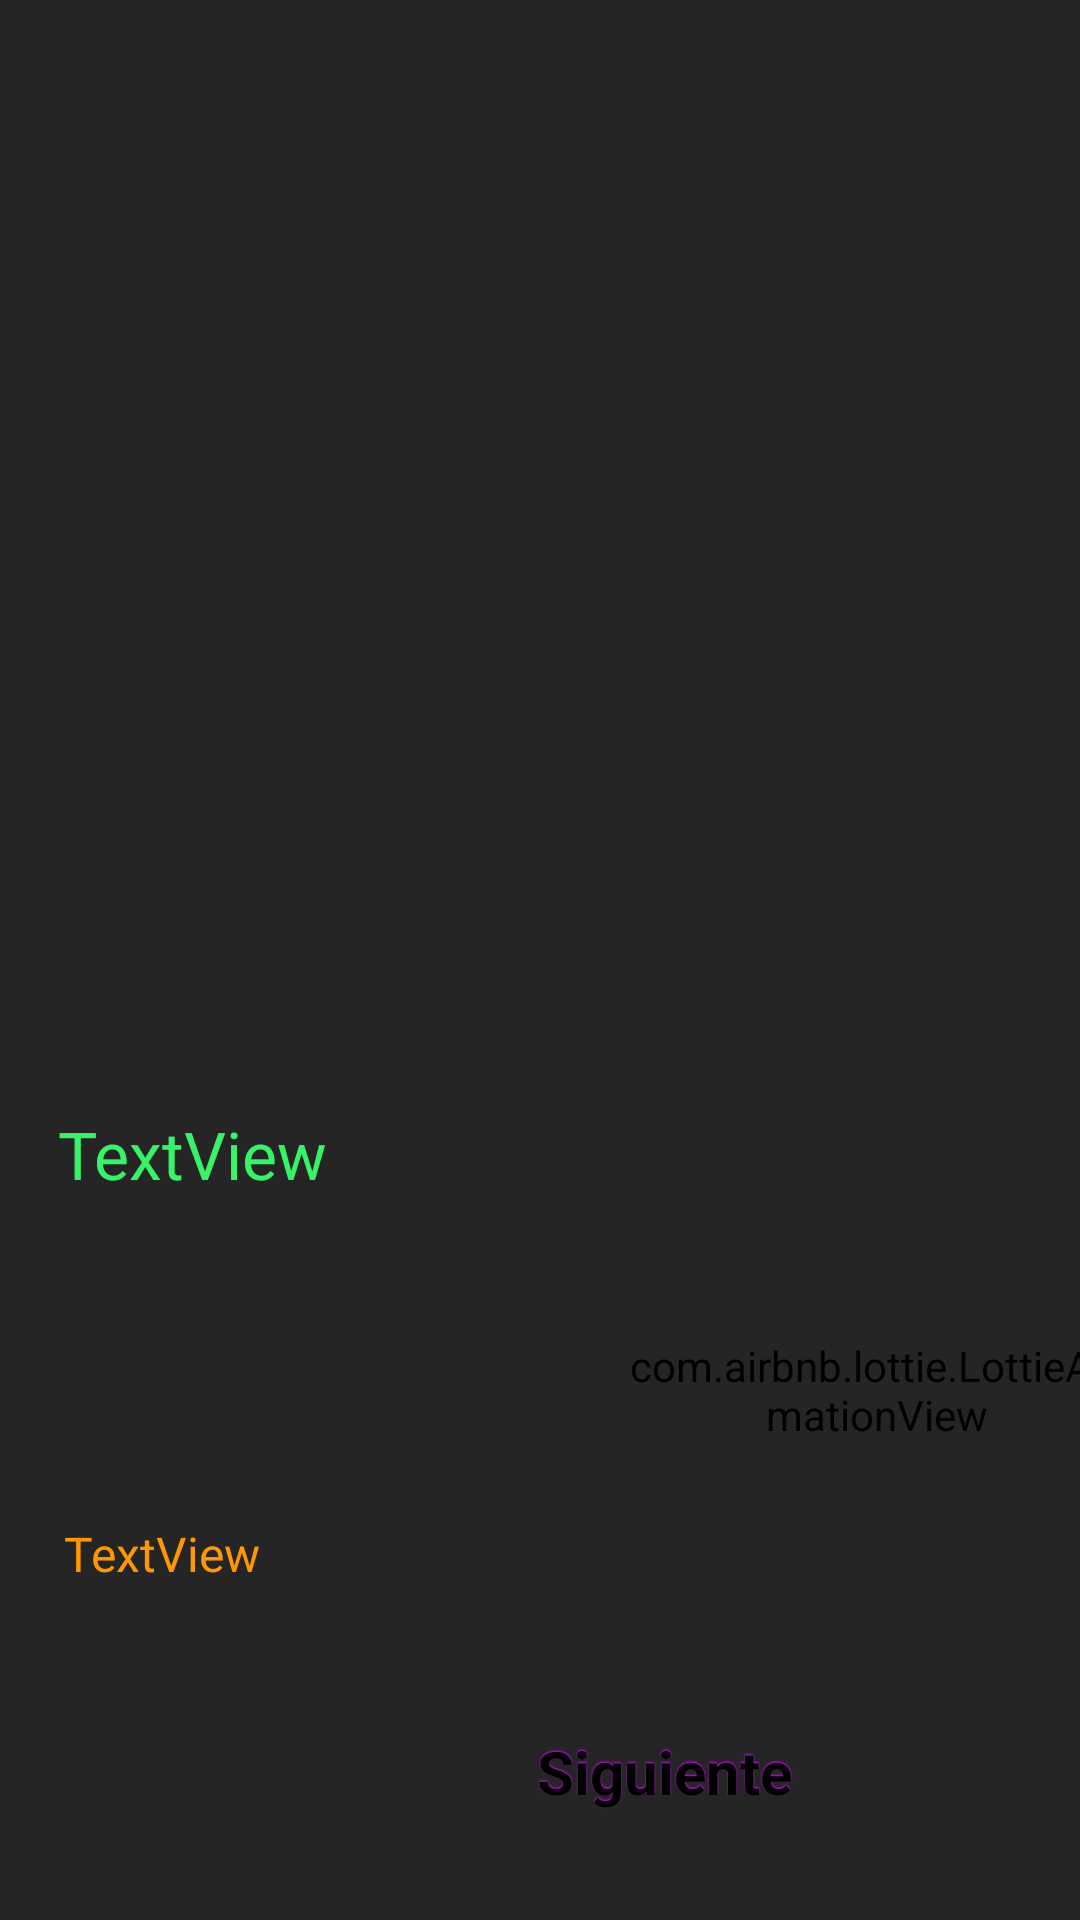

Here is an Android app screen rendered from its layout file. Give the layout XML and the strings, colors and styles it references.
<!-- AndroidManifest.xml: application theme AppTheme -->
<!-- res/layout/activity_resultado.xml -->
<?xml version="1.0" encoding="utf-8"?>
<androidx.constraintlayout.widget.ConstraintLayout xmlns:android="http://schemas.android.com/apk/res/android"
    xmlns:app="http://schemas.android.com/apk/res-auto"
    xmlns:tools="http://schemas.android.com/tools"
    android:layout_width="match_parent"
    android:layout_height="match_parent"
    tools:context=".Resultado"
    android:id="@+id/layoutResultado">

    <TextView
        android:id="@+id/resultado"
        android:layout_width="178dp"
        android:layout_height="151dp"
        android:text="TextView"
        android:textAlignment="viewStart"
        android:textSize="22dp"
        app:layout_constraintBottom_toBottomOf="parent"
        app:layout_constraintEnd_toEndOf="parent"
        app:layout_constraintHorizontal_bias="0.107"
        app:layout_constraintStart_toStartOf="parent"
        app:layout_constraintTop_toBottomOf="@+id/resultadoImagen"
        app:layout_constraintVertical_bias="0.212" />

    <ImageView
        android:id="@+id/resultadoImagen"
        android:layout_width="360dp"
        android:layout_height="314dp"
        android:layout_marginTop="24dp"
        app:layout_constraintEnd_toEndOf="parent"
        app:layout_constraintHorizontal_bias="0.492"
        app:layout_constraintStart_toStartOf="parent"
        app:layout_constraintTop_toTopOf="parent" />

    <TextView
        android:id="@+id/vidas"
        android:layout_width="wrap_content"
        android:layout_height="wrap_content"
        android:layout_marginBottom="112dp"
        android:text="TextView"
        android:textAlignment="textStart"
        android:textColor="#FF9800"
        android:textSize="16dp"
        app:layout_constraintBottom_toBottomOf="parent"
        app:layout_constraintEnd_toEndOf="parent"
        app:layout_constraintHorizontal_bias="0.072"
        app:layout_constraintStart_toStartOf="parent"

        app:layout_constraintTop_toBottomOf="@+id/resultado"
        app:layout_constraintVertical_bias="0.962" />

    <Button
        android:id="@+id/siguiente"
        android:layout_width="wrap_content"
        android:layout_height="wrap_content"
        android:layout_marginEnd="16dp"
        android:layout_marginBottom="16dp"
        android:text="Siguiente"
        android:enabled="true"
        app:layout_constraintBottom_toBottomOf="parent"
        app:layout_constraintEnd_toEndOf="parent" />

    <com.airbnb.lottie.LottieAnimationView
        android:id="@+id/acierto_anim"
        android:layout_width="170dp"
        android:layout_height="165dp"
        android:layout_marginStart="10dp"
        android:layout_marginTop="43dp"
        android:layout_marginBottom="29dp"
        app:layout_constraintBottom_toTopOf="@+id/siguiente"
        app:layout_constraintEnd_toEndOf="parent"
        app:layout_constraintHorizontal_bias="0.0"
        app:layout_constraintStart_toEndOf="@+id/resultado"
        app:layout_constraintTop_toBottomOf="@+id/resultadoImagen"
        app:layout_constraintVertical_bias="0.0"
        app:lottie_autoPlay="true" />

</androidx.constraintlayout.widget.ConstraintLayout>
<!-- resources referenced by this layout -->
<resources>
  <style name="AppTheme" parent="Theme.AppCompat.DayNight.NoActionBar">
          
          <item name="colorPrimary">@color/colorPrimary</item>
          <item name="colorPrimaryDark">@color/colorPrimaryDark</item>
          <item name="colorAccent">@color/colorAccent</item>
          <item name="android:background">@color/background</item>
          <item name="android:textColor">@color/colorPrimary</item>
          <item name="android:colorButtonNormal">#D900FF</item>
          <item name="android:textColorSecondary">#D900FF</item>
          <item name="android:buttonStyle">@style/button</item>
          <item name="android:textColorHint">#89DF1AFF</item>
      </style>
  <color name="colorPrimary">#36F368</color>
  <color name="colorPrimaryDark">#12A138</color>
  <color name="colorAccent">#D81B60</color>
  <color name="background">#252525</color>
  <style name="button" parent="@android:style/Widget.Button">
          <item name="android:gravity">center_vertical|center_horizontal</item>
          <item name="android:textColor">#000000</item>
          <item name="android:shadowColor">#D900FF</item>
          <item name="android:paddingVertical">20dp</item>
          <item name="android:paddingHorizontal">80dp</item>
          <item name="android:shadowDx">0</item>
          <item name="android:shadowDy">-1</item>
          <item name="android:shadowRadius">0.9</item>
          <item name="android:textSize">20dip</item>
          <item name="android:textStyle">bold</item>
          <item name="android:background">@drawable/button</item>
          <item name="android:focusable">true</item>
          <item name="android:clickable">true</item>
      </style>
</resources>
